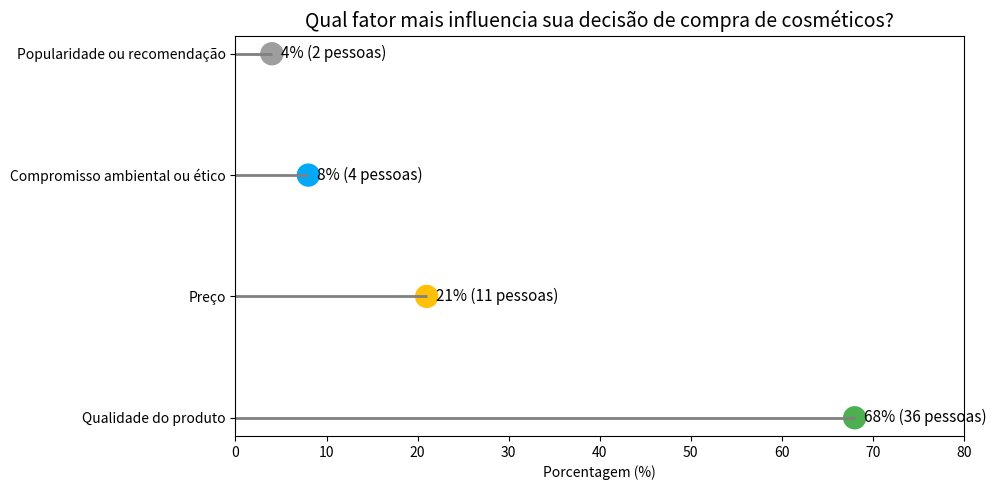

Python code for this plot:
import matplotlib.pyplot as plt

# Dados
categorias = [
    "Qualidade do produto",
    "Preço",
    "Compromisso ambiental ou ético",
    "Popularidade ou recomendação"
]

contagem = [36, 11, 4, 2]
porcentagens = [68, 21, 8, 4]
cores = ["#4CAF50", "#FFC107", "#03A9F4", "#9E9E9E"]

# Figura
plt.figure(figsize=(10, 5))

# Linhas horizontais
plt.hlines(y=categorias, xmin=0, xmax=porcentagens, color='gray', linewidth=2)

# Pontos (pirulitos)
plt.scatter(porcentagens, categorias, color=cores, s=250)

# Adicionar porcentagens e número de pessoas
for i, (pct, cnt) in enumerate(zip(porcentagens, contagem)):
    plt.text(pct + 1, i, f"{pct}% ({cnt} pessoas)", fontsize=11, va='center')

# Ajustes
plt.title("Qual fator mais influencia sua decisão de compra de cosméticos?", fontsize=14)
plt.xlabel("Porcentagem (%)")
plt.xlim(0, 80)

plt.grid(False)
plt.tight_layout()
plt.show()
